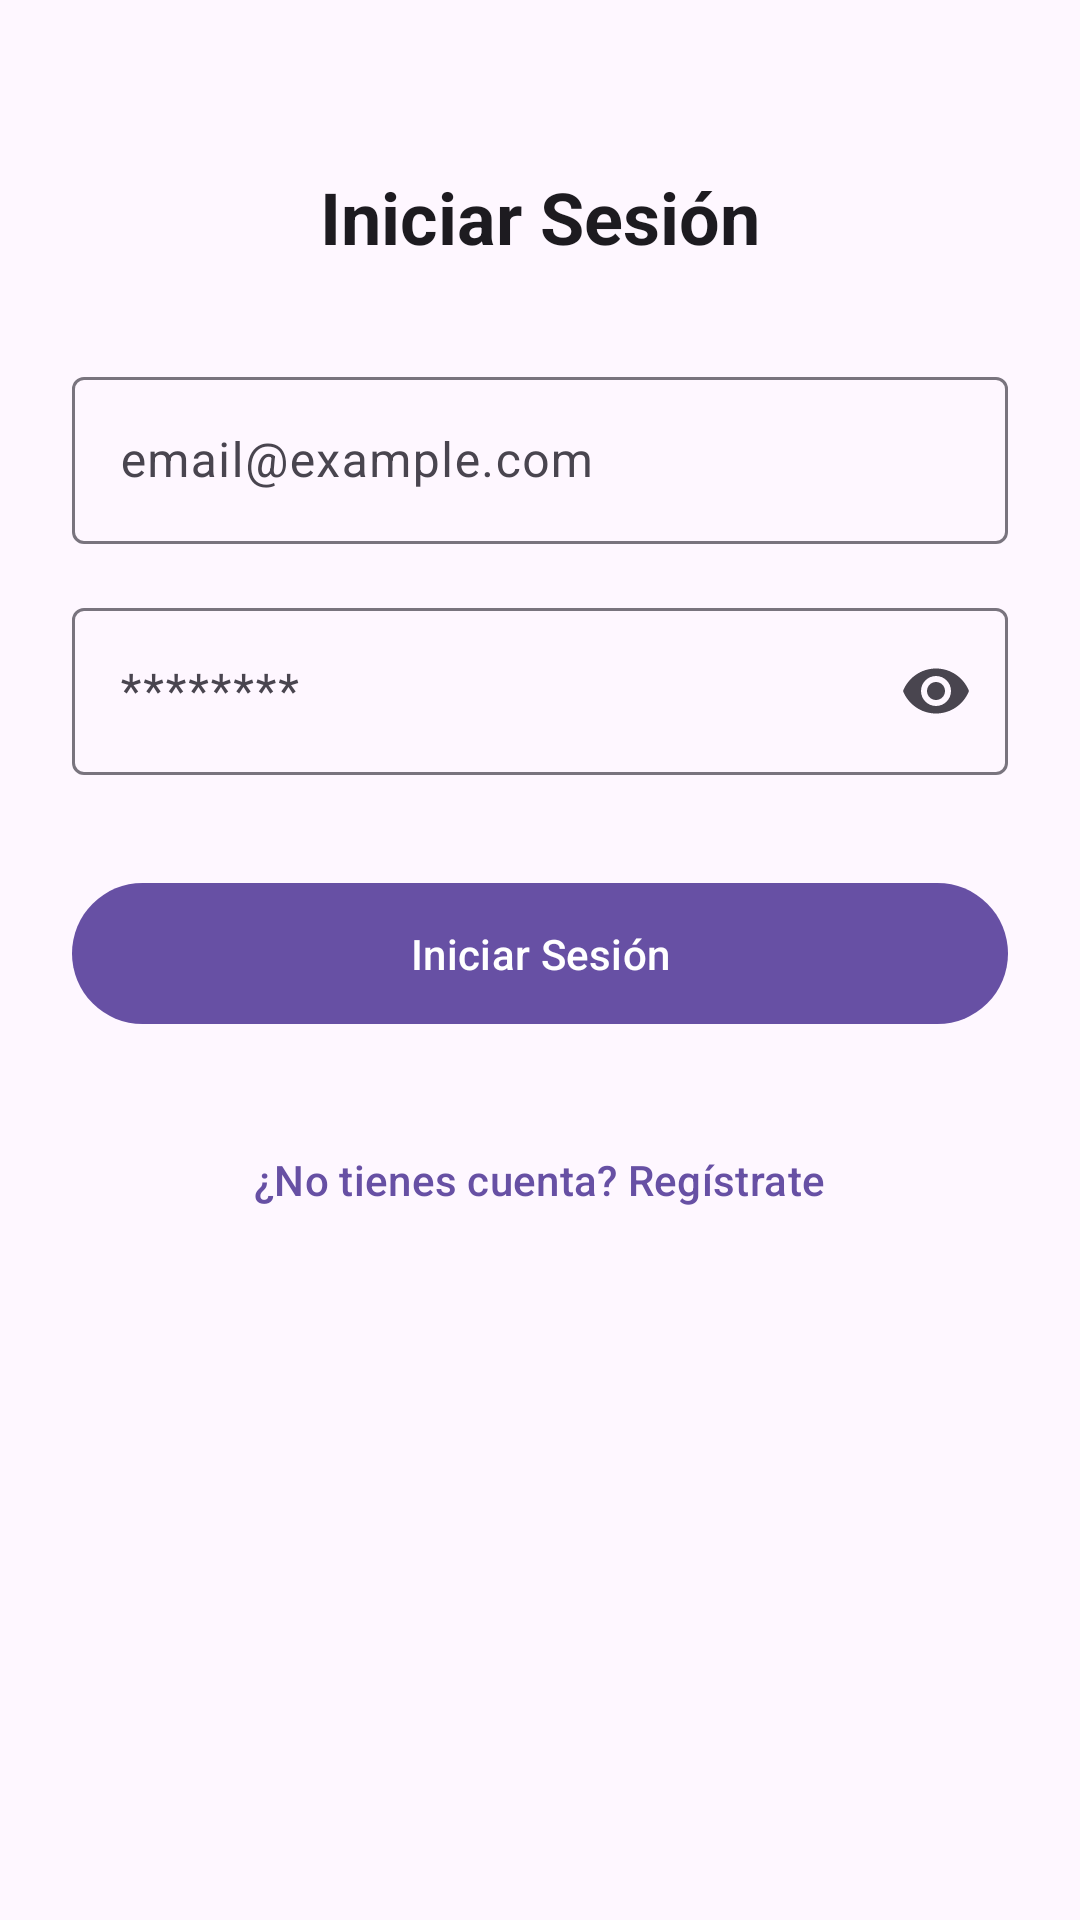

Reconstruct the res/layout file that produces this screen, plus the resources it refers to.
<!-- AndroidManifest.xml: application theme Theme.Icc451firebasechat -->
<!-- res/layout/fragment_login.xml -->
<?xml version="1.0" encoding="utf-8"?>
<ScrollView xmlns:android="http://schemas.android.com/apk/res/android"
    xmlns:tools="http://schemas.android.com/tools"
    xmlns:app="http://schemas.android.com/apk/res-auto"
    android:layout_width="match_parent"
    android:layout_height="match_parent"
    android:fillViewport="true">

    <LinearLayout
        android:layout_width="match_parent"
        android:layout_height="wrap_content"
        android:gravity="center_horizontal"
        android:orientation="vertical"
        android:padding="24dp">

        <TextView
            android:layout_width="wrap_content"
            android:layout_height="wrap_content"
            android:layout_marginTop="32dp"
            android:text="@string/login_title"
            android:textAppearance="?attr/textAppearanceHeadlineSmall"
            android:textStyle="bold" />

        <com.google.android.material.textfield.TextInputLayout
            android:id="@+id/emailInputLayout"
            style="@style/Widget.Material3.TextInputLayout.OutlinedBox"
            android:layout_width="match_parent"
            android:layout_height="wrap_content"
            android:layout_marginTop="32dp"
            android:hint="@string/hint_email">

            <com.google.android.material.textfield.TextInputEditText
                android:id="@+id/emailEditText"
                android:layout_width="match_parent"
                android:layout_height="wrap_content"
                android:autofillHints="emailAddress"
                android:inputType="textEmailAddress"
                android:maxLines="1" />
        </com.google.android.material.textfield.TextInputLayout>

        <com.google.android.material.textfield.TextInputLayout
            android:id="@+id/passwordInputLayout"
            style="@style/Widget.Material3.TextInputLayout.OutlinedBox"
            android:layout_width="match_parent"
            android:layout_height="wrap_content"
            android:layout_marginTop="16dp"
            android:hint="@string/hint_password"
            app:endIconMode="password_toggle">

            <com.google.android.material.textfield.TextInputEditText
                android:id="@+id/passwordEditText"
                android:layout_width="match_parent"
                android:layout_height="wrap_content"
                android:autofillHints="password"
                android:imeOptions="actionDone"
                android:inputType="textPassword"
                android:maxLines="1" />
        </com.google.android.material.textfield.TextInputLayout>

        <com.google.android.material.button.MaterialButton
            android:id="@+id/loginButton"
            android:layout_width="match_parent"
            android:layout_height="wrap_content"
            android:layout_marginTop="32dp"
            android:paddingTop="14dp"
            android:paddingBottom="14dp"
            android:text="@string/action_login" />

        <ProgressBar
            android:id="@+id/progressBar"
            android:layout_width="wrap_content"
            android:layout_height="wrap_content"
            android:layout_marginTop="24dp"
            android:visibility="gone"
            tools:visibility="visible" />

        <com.google.android.material.button.MaterialButton
            android:id="@+id/goToRegisterButton"
            style="@style/Widget.Material3.Button.TextButton"
            android:layout_width="wrap_content"
            android:layout_height="wrap_content"
            android:layout_marginTop="24dp"
            android:text="@string/go_to_register" />


    </LinearLayout>

</ScrollView>
<!-- resources referenced by this layout -->
<resources>
  <string name="action_login">Iniciar Sesión</string>
  <string name="go_to_register">¿No tienes cuenta? Regístrate</string>
  <string name="hint_email">email@example.com</string>
  <string name="hint_password">********</string>
  <string name="login_title">Iniciar Sesión</string>
  <style name="Theme.Icc451firebasechat" parent="Base.Theme.Icc451firebasechat" />
  <style name="Base.Theme.Icc451firebasechat" parent="Theme.Material3.DayNight.NoActionBar">
          
          
      </style>
</resources>
